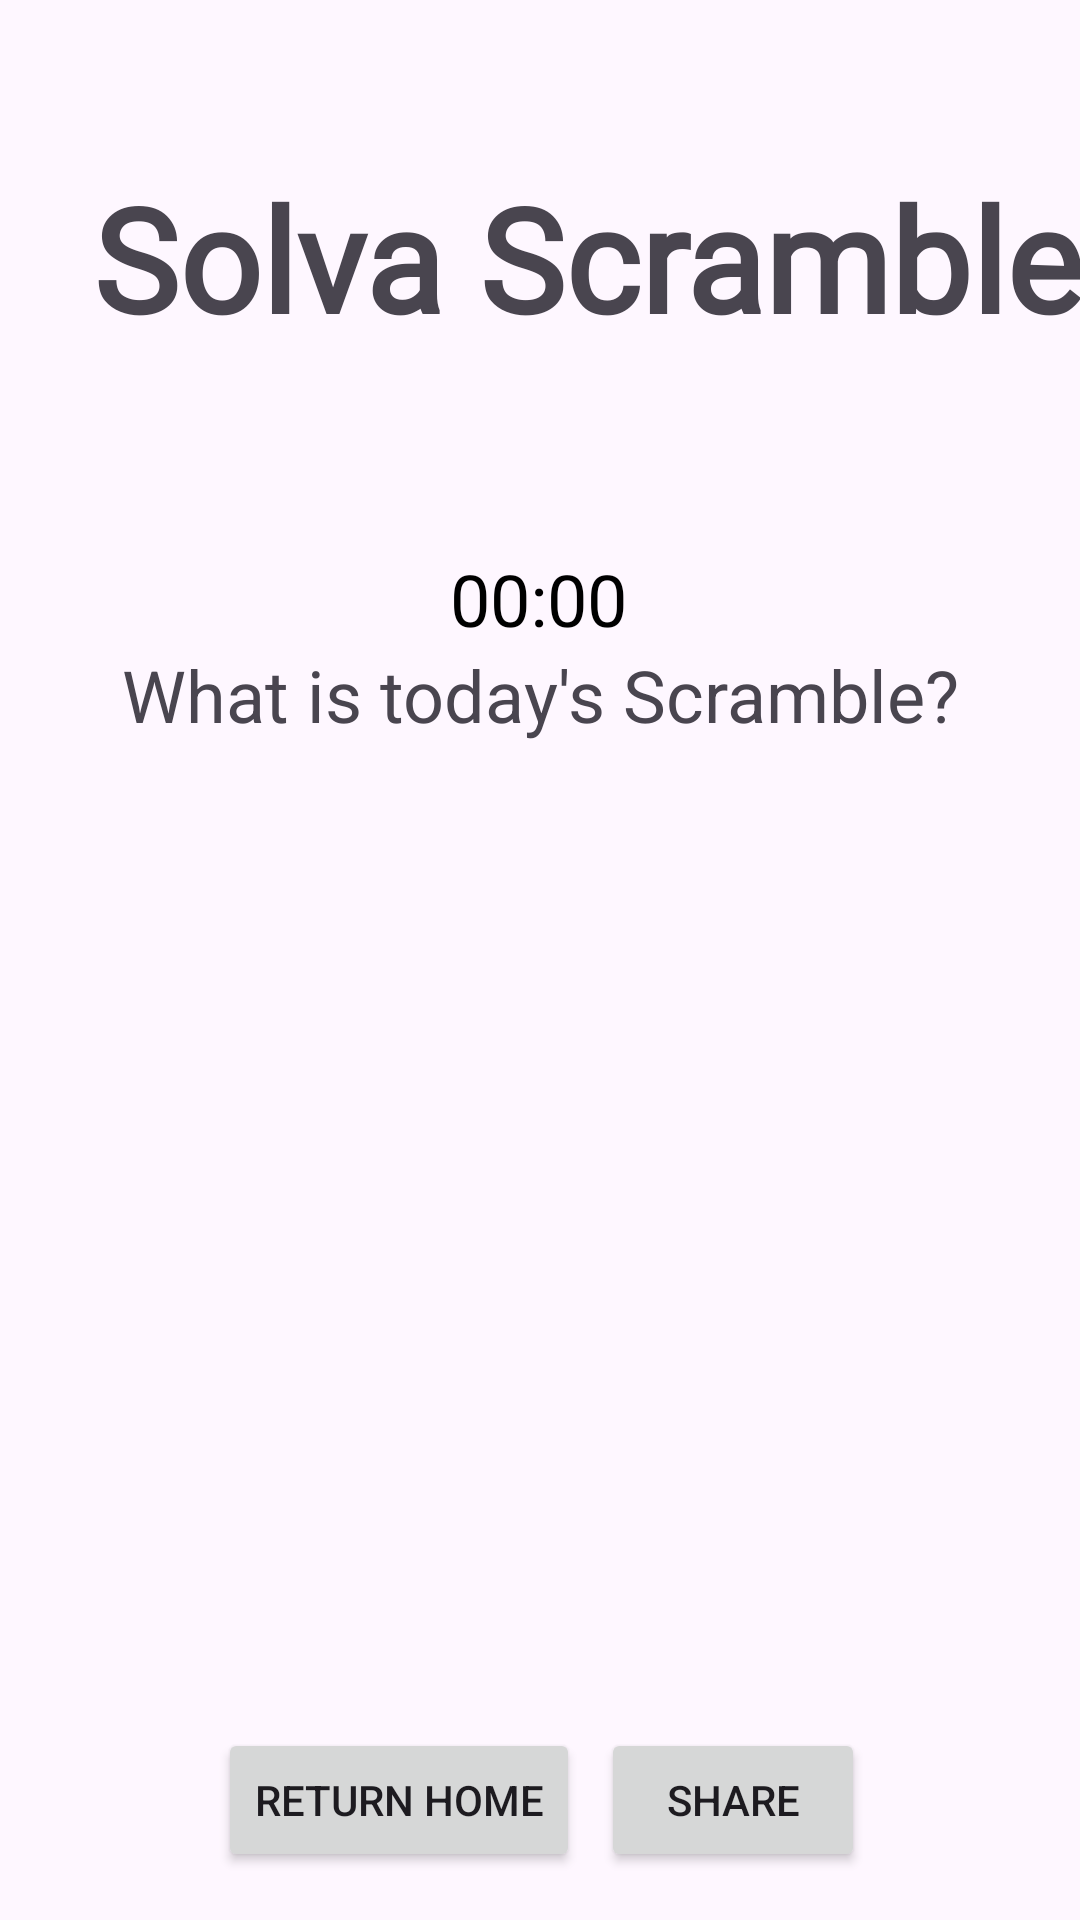

Produce the Android XML layout that renders to this screen, including the resource entries it uses.
<!-- AndroidManifest.xml: application theme Theme.SolvaScramble -->
<!-- res/layout/activity_main.xml -->
<?xml version="1.0" encoding="utf-8"?>
<androidx.constraintlayout.widget.ConstraintLayout xmlns:android="http://schemas.android.com/apk/res/android"
    xmlns:app="http://schemas.android.com/apk/res-auto"
    xmlns:tools="http://schemas.android.com/tools"
    android:id="@+id/main"
    android:layout_width="match_parent"
    android:layout_height="match_parent"
    tools:context=".MainActivity">


    <TextView
        android:id="@+id/ScrambleLogo"
        android:layout_width="387dp"
        android:layout_height="72dp"
        android:layout_marginStart="18dp"
        android:layout_marginTop="1dp"
        android:layout_marginEnd="18dp"
        android:layout_marginBottom="5dp"
        android:fontFamily="@font/allerta_stencil"
        android:text="Solva Scramble"
        android:textAlignment="center"
        android:textSize="48sp"
        android:textStyle="bold"
        app:layout_constraintBottom_toTopOf="@+id/timer"
        app:layout_constraintEnd_toEndOf="parent"
        app:layout_constraintHorizontal_bias="0.25"
        app:layout_constraintStart_toStartOf="parent"
        app:layout_constraintTop_toTopOf="parent" />

    <Chronometer
        android:id="@+id/timer"
        android:layout_width="66dp"
        android:layout_height="32dp"
        android:layout_marginBottom="8dp"
        android:textAlignment="center"
        android:textColor="#000000"
        android:textSize="24sp"
        app:layout_constraintBottom_toTopOf="@+id/gridLayout"
        app:layout_constraintEnd_toEndOf="parent"
        app:layout_constraintHorizontal_bias="0.498"
        app:layout_constraintStart_toStartOf="parent"
        app:layout_constraintTop_toBottomOf="@+id/ScrambleLogo" />

    <TextView
        android:id="@+id/pictureDescription"
        android:layout_width="0dp"
        android:layout_height="0dp"
        android:layout_marginStart="15dp"
        android:layout_marginEnd="15dp"
        android:layout_marginBottom="10dp"
        android:text="What is today's Scramble?"
        android:textAlignment="center"
        android:textSize="24sp"
        app:layout_constraintBottom_toTopOf="@+id/gridLayout"
        app:layout_constraintEnd_toEndOf="parent"
        app:layout_constraintStart_toStartOf="parent"
        app:layout_constraintTop_toBottomOf="@+id/timer" />

    <GridLayout
        android:id="@+id/gridLayout"
        android:layout_width="289dp"
        android:layout_height="289dp"
        android:layout_marginStart="66dp"
        android:layout_marginEnd="66dp"
        android:layout_marginBottom="11dp"
        android:columnCount="3"
        android:rowCount="3"
        app:layout_constraintBottom_toTopOf="@+id/homeButton"
        app:layout_constraintEnd_toEndOf="parent"
        app:layout_constraintHorizontal_bias="0.0"
        app:layout_constraintStart_toStartOf="parent"
        app:layout_constraintTop_toBottomOf="@+id/pictureDescription" />

    <Button
        android:id="@+id/homeButton"
        android:layout_width="wrap_content"
        android:layout_height="wrap_content"
        android:layout_marginBottom="16dp"
        android:text="Return Home"
        app:layout_constraintBottom_toBottomOf="parent"
        app:layout_constraintEnd_toEndOf="parent"
        app:layout_constraintHorizontal_bias="0.304"
        app:layout_constraintStart_toStartOf="parent"
        app:layout_constraintTop_toBottomOf="@+id/gridLayout" />

    <Button
        android:id="@+id/shareButton"
        android:layout_width="wrap_content"
        android:layout_height="wrap_content"
        android:layout_marginBottom="16dp"
        android:text="Share"
        app:layout_constraintBottom_toBottomOf="parent"
        app:layout_constraintEnd_toEndOf="parent"
        app:layout_constraintHorizontal_bias="0.736"
        app:layout_constraintStart_toStartOf="parent"
        app:layout_constraintTop_toBottomOf="@+id/gridLayout"
        app:layout_constraintVertical_bias="1.0" />


</androidx.constraintlayout.widget.ConstraintLayout>
<!-- resources referenced by this layout -->
<resources>
  <style name="Theme.SolvaScramble" parent="Base.Theme.SolvaScramble" />
  <style name="Base.Theme.SolvaScramble" parent="Theme.Material3.DayNight.NoActionBar">
          
          
      </style>
</resources>
